Run: headless pygame with SDL's dummy video driver; simulated clock (each Clock.tick advances the game by its frame time, no real sleeping); random seed 0; keys injected as events and as key.get_pressed() state; no mouse input.
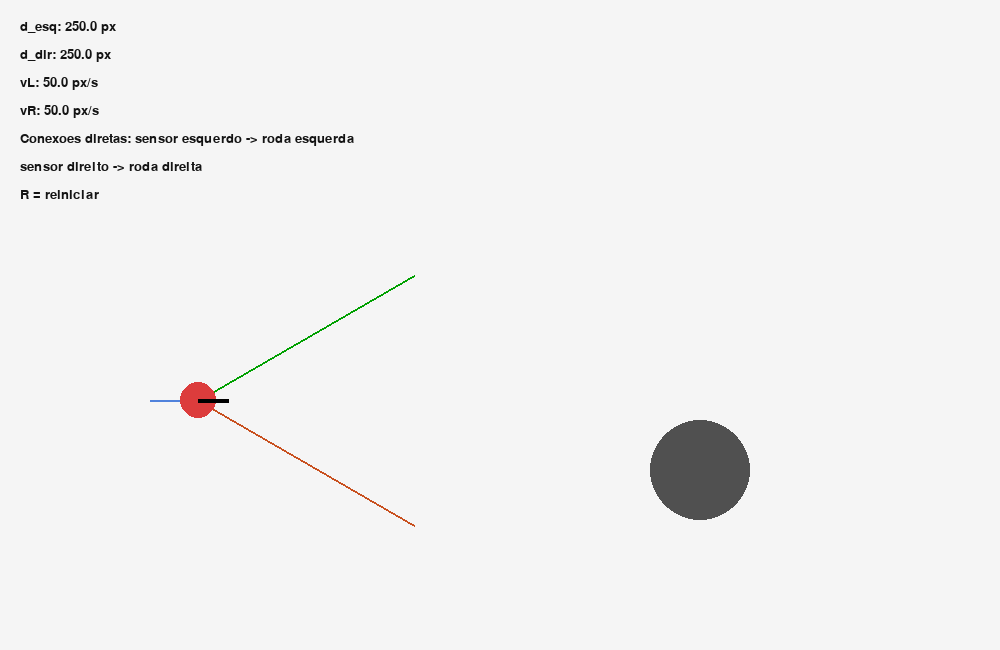
Frame 1 of 4 · flips 1–60 · no input
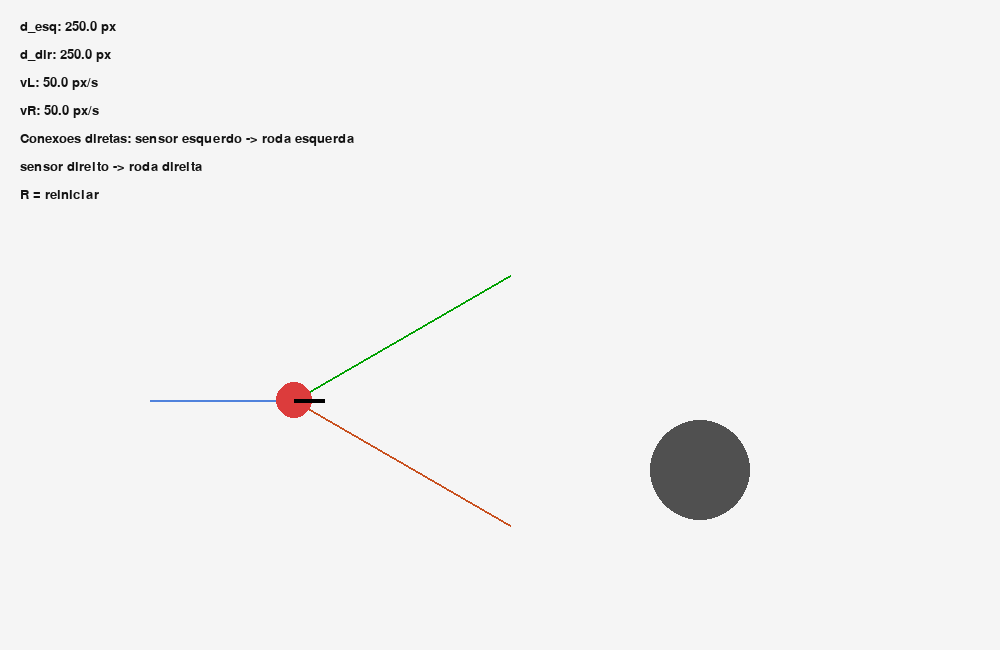
Frame 2 of 4 · flips 61–180 · tapped SPACE, RETURN · held RIGHT (→), D
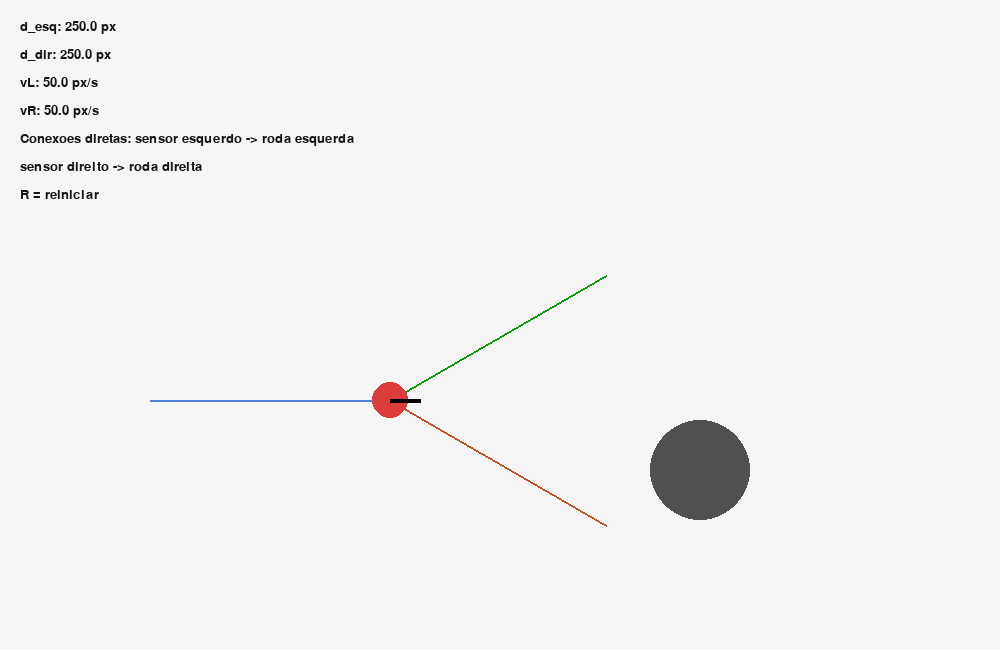
Frame 3 of 4 · flips 181–300 · held DOWN (↓), S
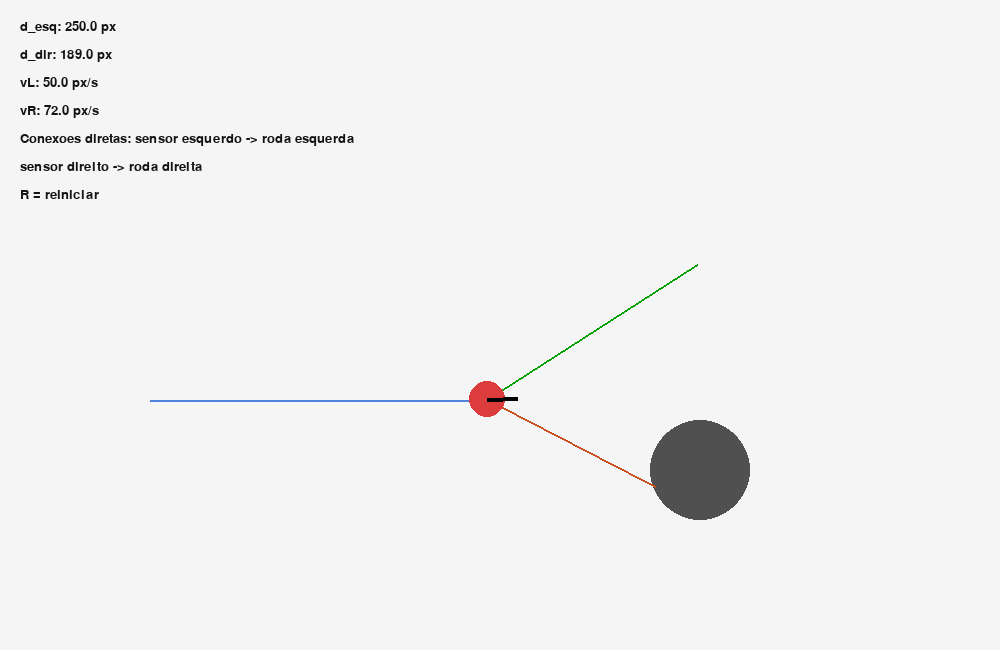
Frame 4 of 4 · flips 301–420 · held LEFT (←), A, UP (↑), W

The pygame program that drew these frames:

import pygame
import math

pygame.init()

WIDTH, HEIGHT = 1000, 650
screen = pygame.display.set_mode((WIDTH, HEIGHT))
pygame.display.set_caption("Lab 4 - Braitenberg")

clock = pygame.time.Clock()
font = pygame.font.SysFont("Arial", 20)

x = 150.0
y = 400.0
theta = 0.0

obstacle_x = 700
obstacle_y = 470
obstacle_radius = 50

v0 = 50.0
alpha = 90.0
d_max = 250.0
wheel_base = 50.0

trajectory = []

def distance_sensor(sensor_angle):
    angle = theta + sensor_angle
    best_distance = d_max

    for distance in range(1, int(d_max)):
        ray_x = x + math.cos(angle) * distance
        ray_y = y + math.sin(angle) * distance

        obstacle_distance = math.hypot(
            ray_x - obstacle_x,
            ray_y - obstacle_y
        )

        if obstacle_distance <= obstacle_radius:
            best_distance = distance
            break

    return best_distance

running = True

while running:
    dt = clock.tick(60) / 1000.0

    for event in pygame.event.get():
        if event.type == pygame.QUIT:
            running = False

        if event.type == pygame.KEYDOWN:
            if event.key == pygame.K_r:
                x = 150
                y = 400
                theta = 0
                trajectory.clear()

    d_esq = distance_sensor(-math.radians(30))
    d_dir = distance_sensor(math.radians(30))

    vL = v0 + alpha * (1.0 - d_esq / d_max)
    vR = v0 + alpha * (1.0 - d_dir / d_max)

    v = (vL + vR) / 2
    omega = (vL - vR) / wheel_base

    theta += omega * dt

    x += v * math.cos(theta) * dt
    y += v * math.sin(theta) * dt

    trajectory.append((int(x), int(y)))

    screen.fill((245, 245, 245))

    pygame.draw.circle(screen, (80, 80, 80),
                       (obstacle_x, obstacle_y), obstacle_radius)

    if len(trajectory) > 1:
        pygame.draw.lines(screen, (80, 130, 220), False, trajectory, 2)

    left_angle = theta - math.radians(30)
    right_angle = theta + math.radians(30)

    left_end = (
        x + d_esq * math.cos(left_angle),
        y + d_esq * math.sin(left_angle)
    )

    right_end = (
        x + d_dir * math.cos(right_angle),
        y + d_dir * math.sin(right_angle)
    )

    pygame.draw.line(screen, (0, 160, 0), (x, y), left_end, 2)
    pygame.draw.line(screen, (200, 80, 30), (x, y), right_end, 2)

    pygame.draw.circle(screen, (220, 60, 60), (int(x), int(y)), 18)

    front = (
        x + math.cos(theta) * 30,
        y + math.sin(theta) * 30
    )

    pygame.draw.line(screen, (0, 0, 0), (x, y), front, 4)

    info = [
        f"d_esq: {d_esq:.1f} px",
        f"d_dir: {d_dir:.1f} px",
        f"vL: {vL:.1f} px/s",
        f"vR: {vR:.1f} px/s",
        "Conexoes diretas: sensor esquerdo -> roda esquerda",
        "sensor direito -> roda direita",
        "R = reiniciar"
    ]

    for i, line in enumerate(info):
        text = font.render(line, True, (20, 20, 20))
        screen.blit(text, (20, 20 + i * 28))

    pygame.display.flip()

pygame.quit()
